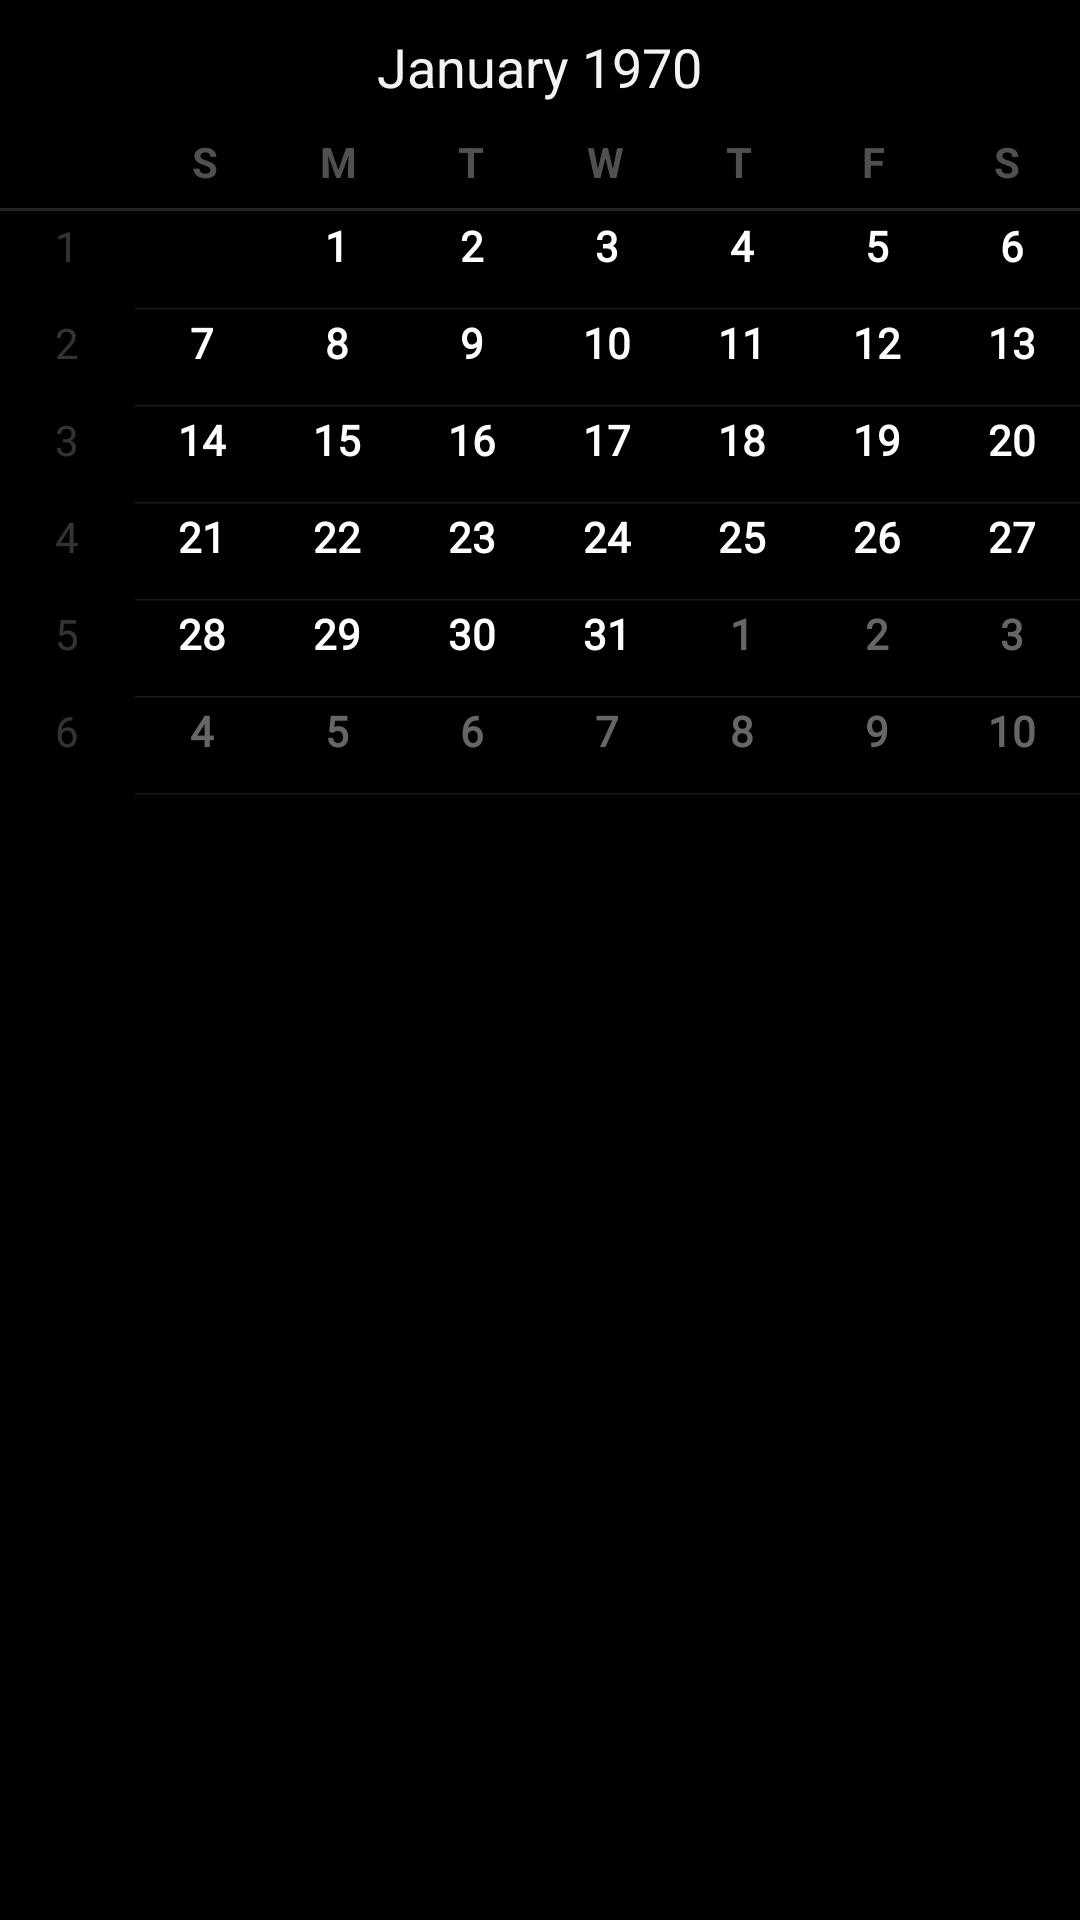

Reconstruct the res/layout file that produces this screen, plus the resources it refers to.
<!-- AndroidManifest.xml: application theme AppTheme -->
<!-- res/layout/frag_calendar.xml -->
<?xml version="1.0" encoding="utf-8"?>

<FrameLayout
    xmlns:android="http://schemas.android.com/apk/res/android"
    android:layout_width="match_parent"
    android:layout_height="match_parent">
	<LinearLayout 
	    android:id="@+id/calendar_yes"
	    android:layout_width="match_parent"
	    android:layout_height="match_parent"
	    android:orientation="vertical" 
	     >
	
	    <CalendarView
	        android:id="@+id/my_calendar"
	        android:layout_width="match_parent"
	        android:layout_height="266dp" />
	
	    <ListView
	        android:id="@+id/list_calendar"
	        android:layout_width="match_parent"
	        android:layout_height="wrap_content" >
	    </ListView>
	
	</LinearLayout>

	<RelativeLayout
	    android:id="@+id/calendar_no"
	    android:layout_width="match_parent"
	    android:layout_height="match_parent" 
	    android:visibility="gone">

		<Button
		    android:id="@+id/calendar_button_login"
		    android:layout_width="wrap_content"
		    android:layout_height="wrap_content"
		    android:layout_centerHorizontal="true"
		    android:layout_centerVertical="true"
		    android:text="登录/注册" />

		<TextView
		    android:layout_width="wrap_content"
		    android:layout_height="wrap_content"
		    android:layout_centerHorizontal="true"
		    android:layout_above="@+id/calendar_button_login"
		    android:text="登录后可以使用"
		    android:textAppearance="?android:attr/textAppearanceLarge" />
	    
	</RelativeLayout>
</FrameLayout>
<!-- resources referenced by this layout -->
<resources>
  <style name="AppTheme" parent="android:Theme.Holo.NoActionBar">
          
      </style>
</resources>
